Image classification data set "data" (d-kudin/image-classifier-learning on GitHub). Class labels (5): Albizia julibrissin, flowering cherry, Koelreuteria paniculata, Lagerstroemia indica, Magnolia liliflora.

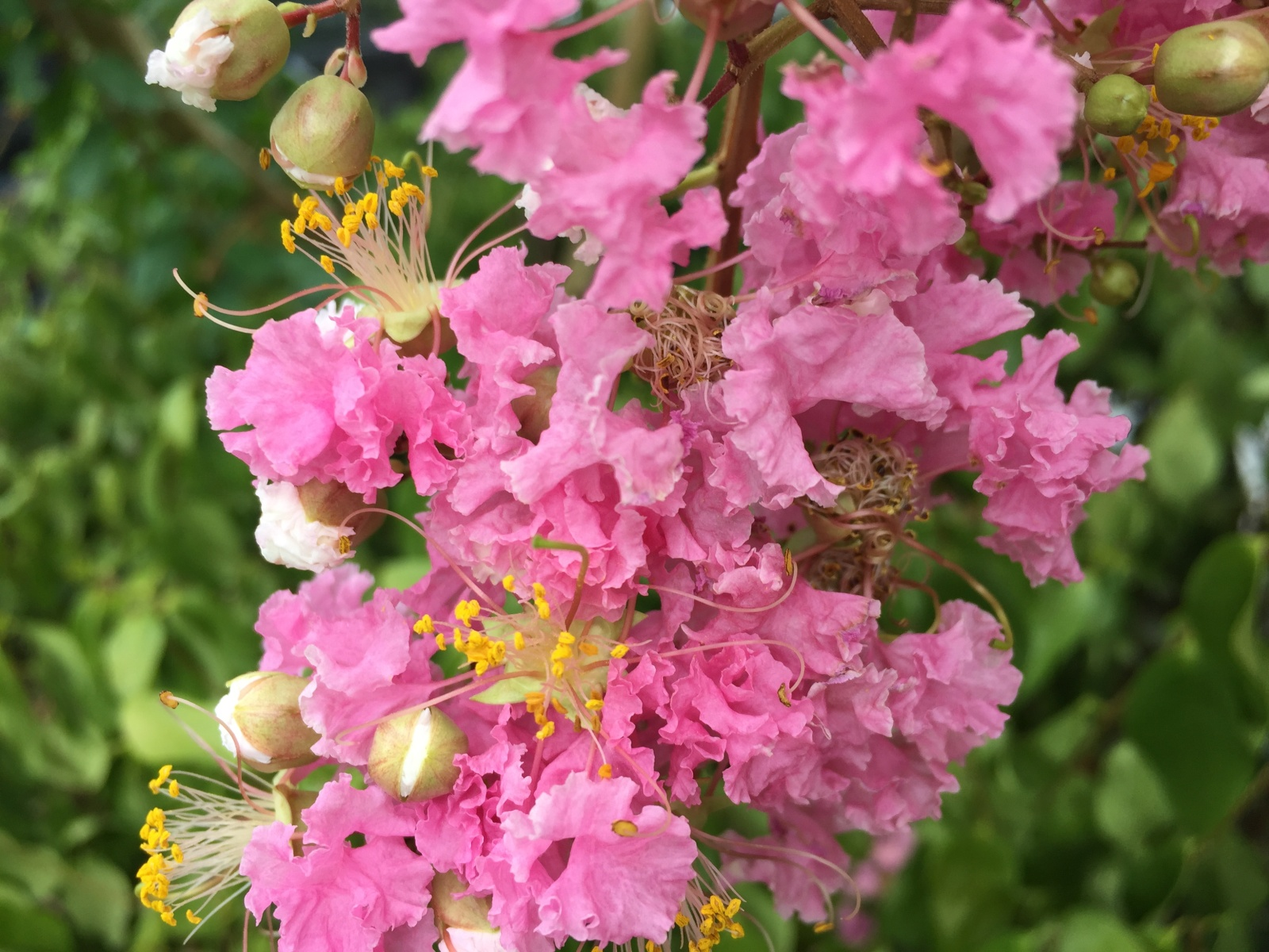
Label: Lagerstroemia indica

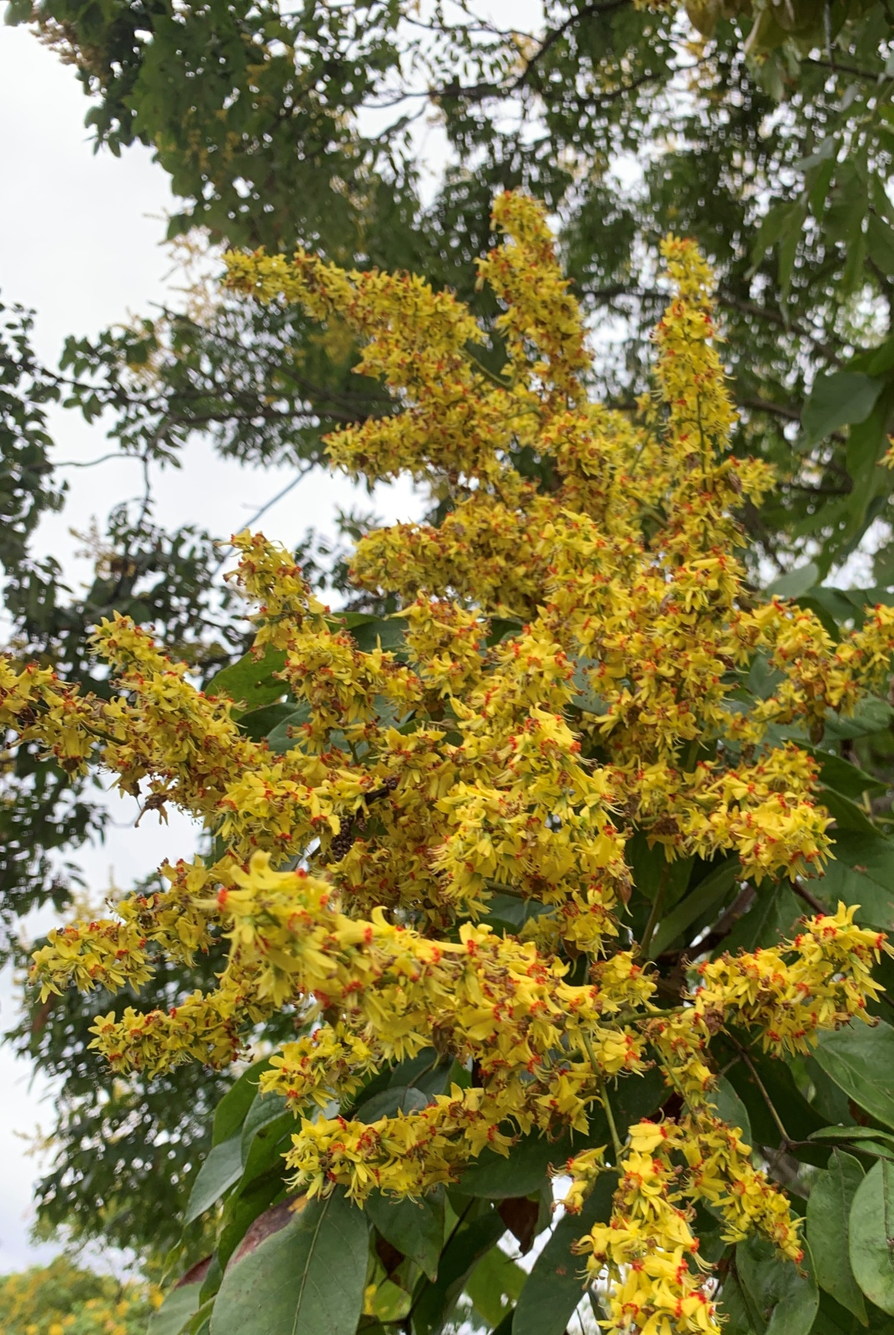
Label: Koelreuteria paniculata

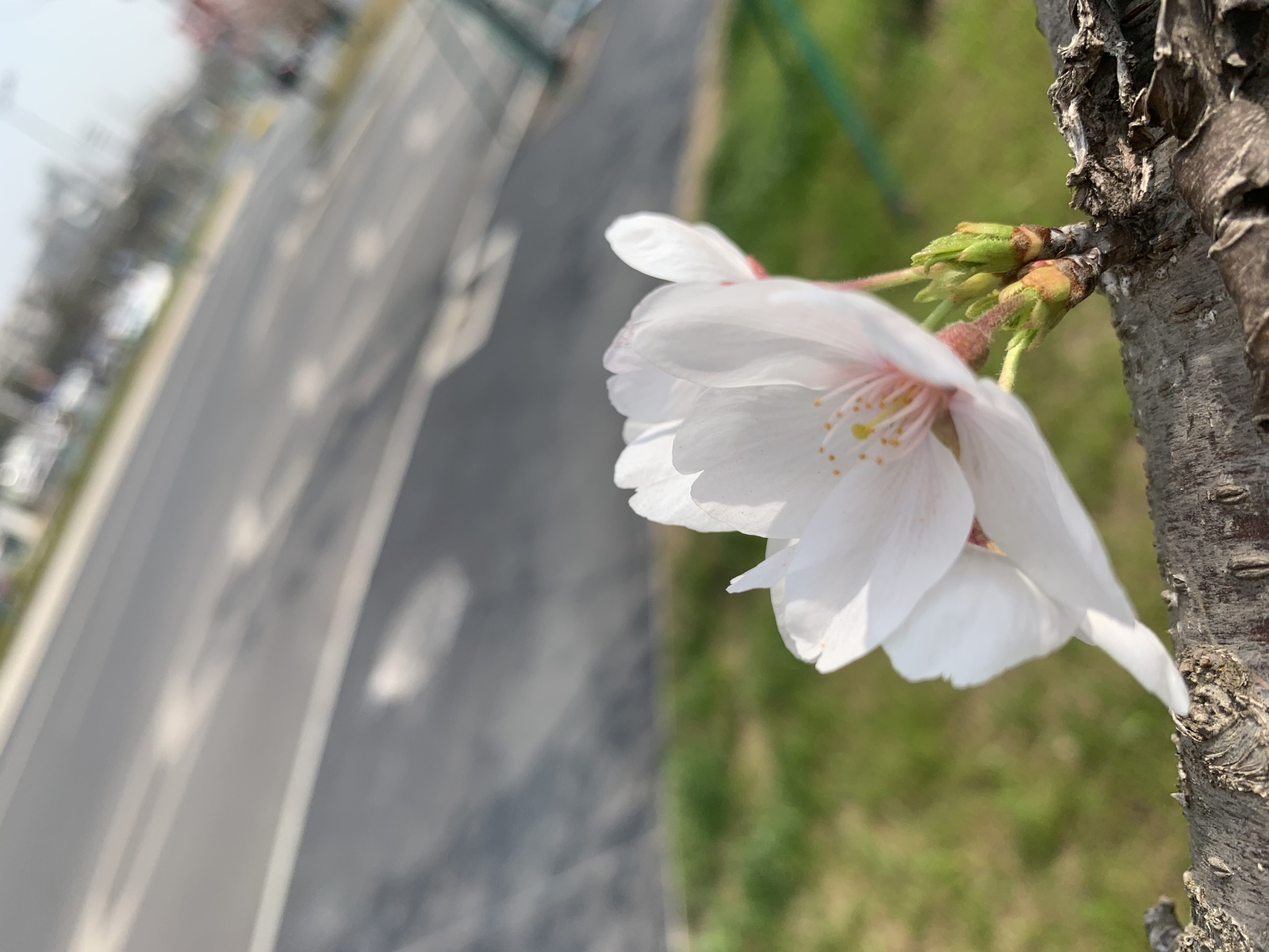
Label: flowering cherry

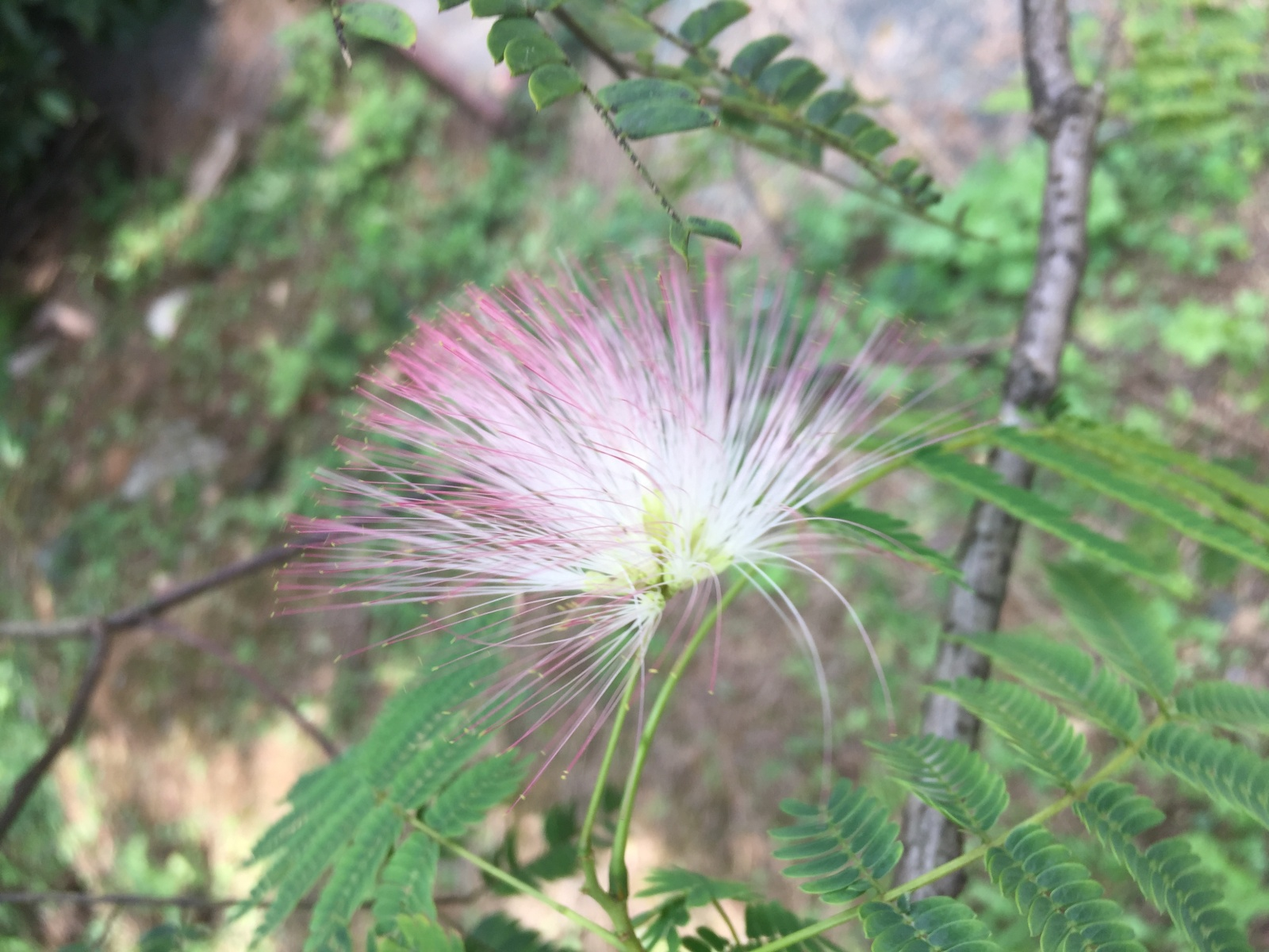
Label: Albizia julibrissin

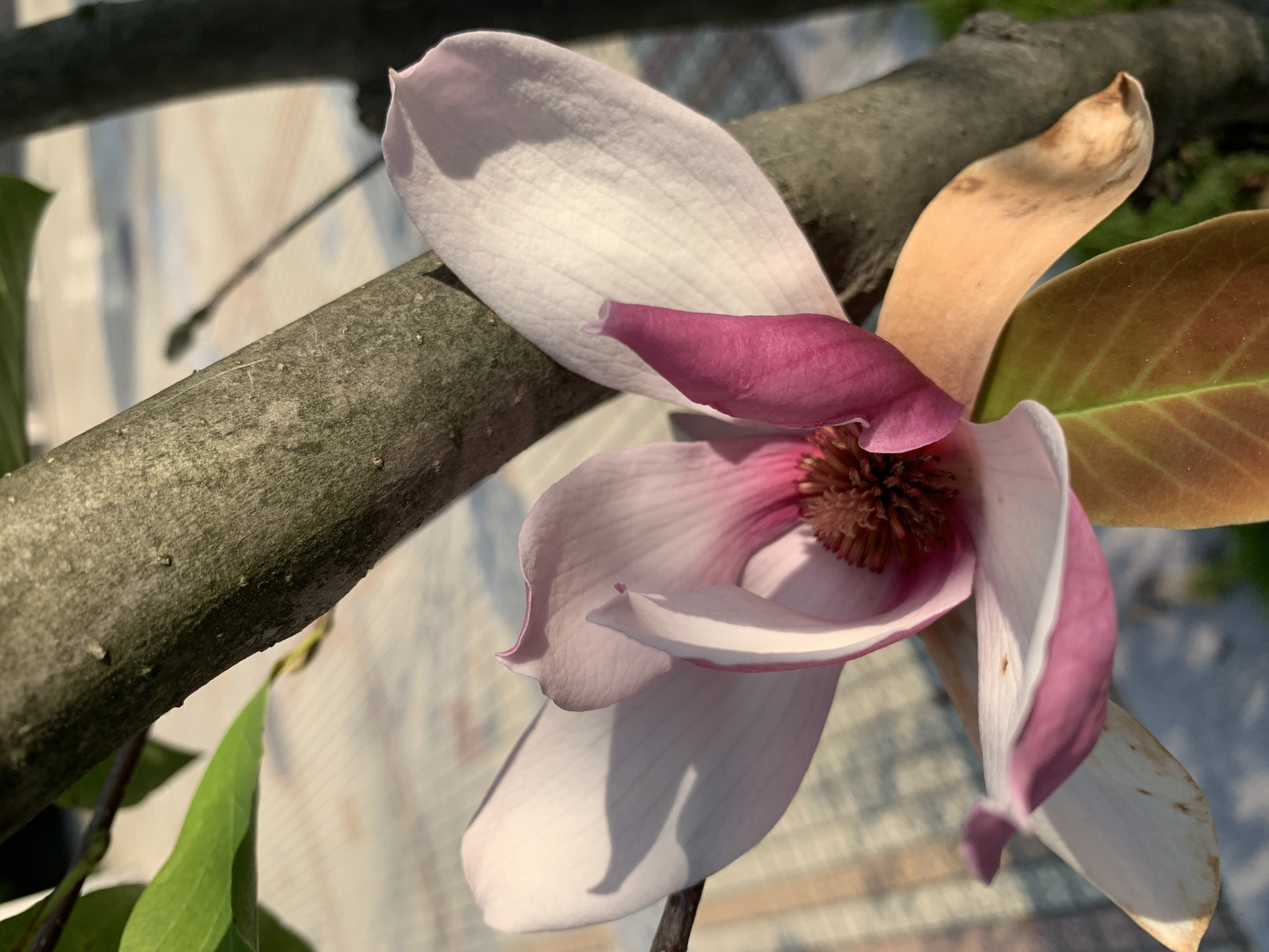
Label: Magnolia liliflora

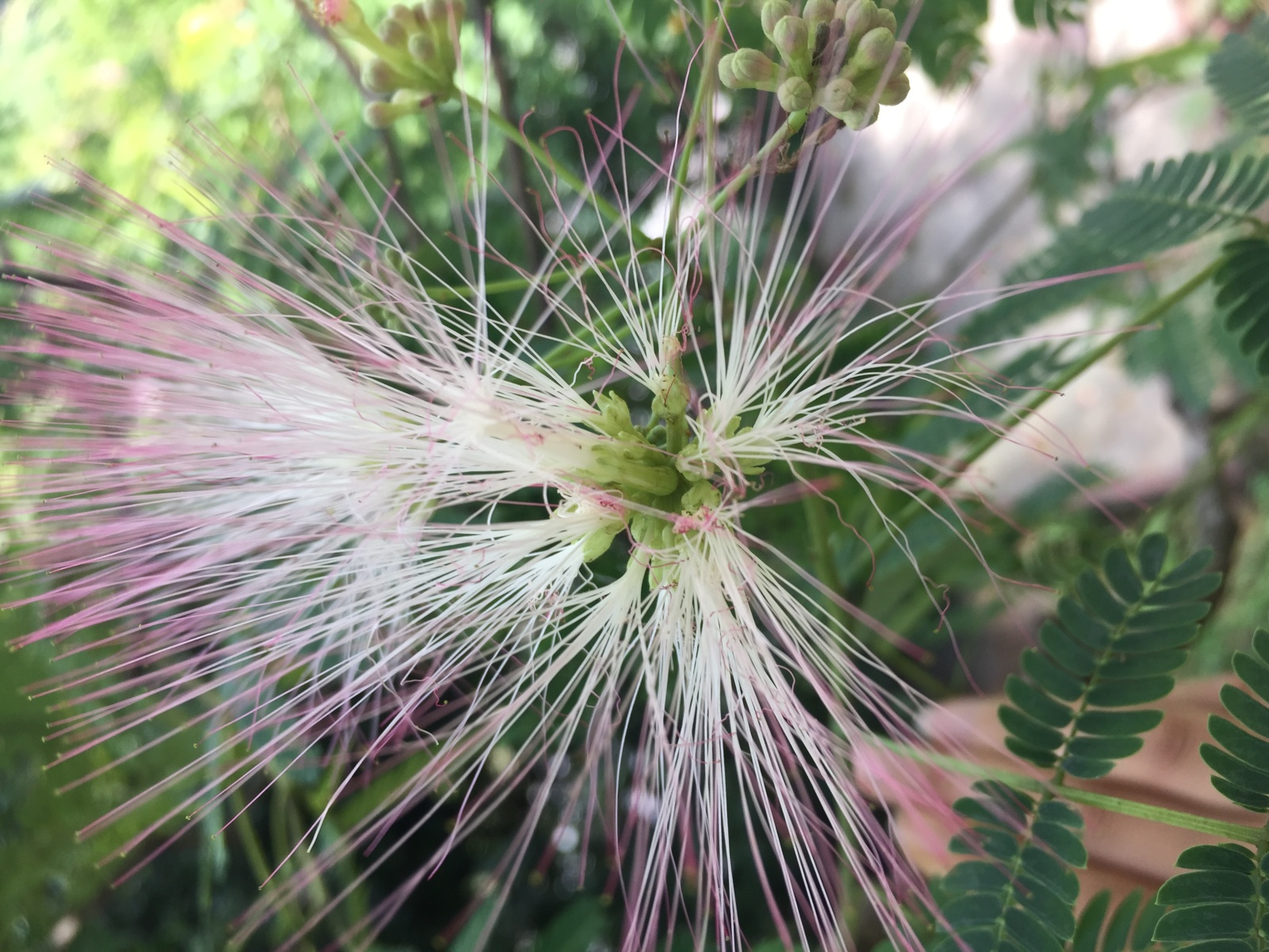
Label: Albizia julibrissin
